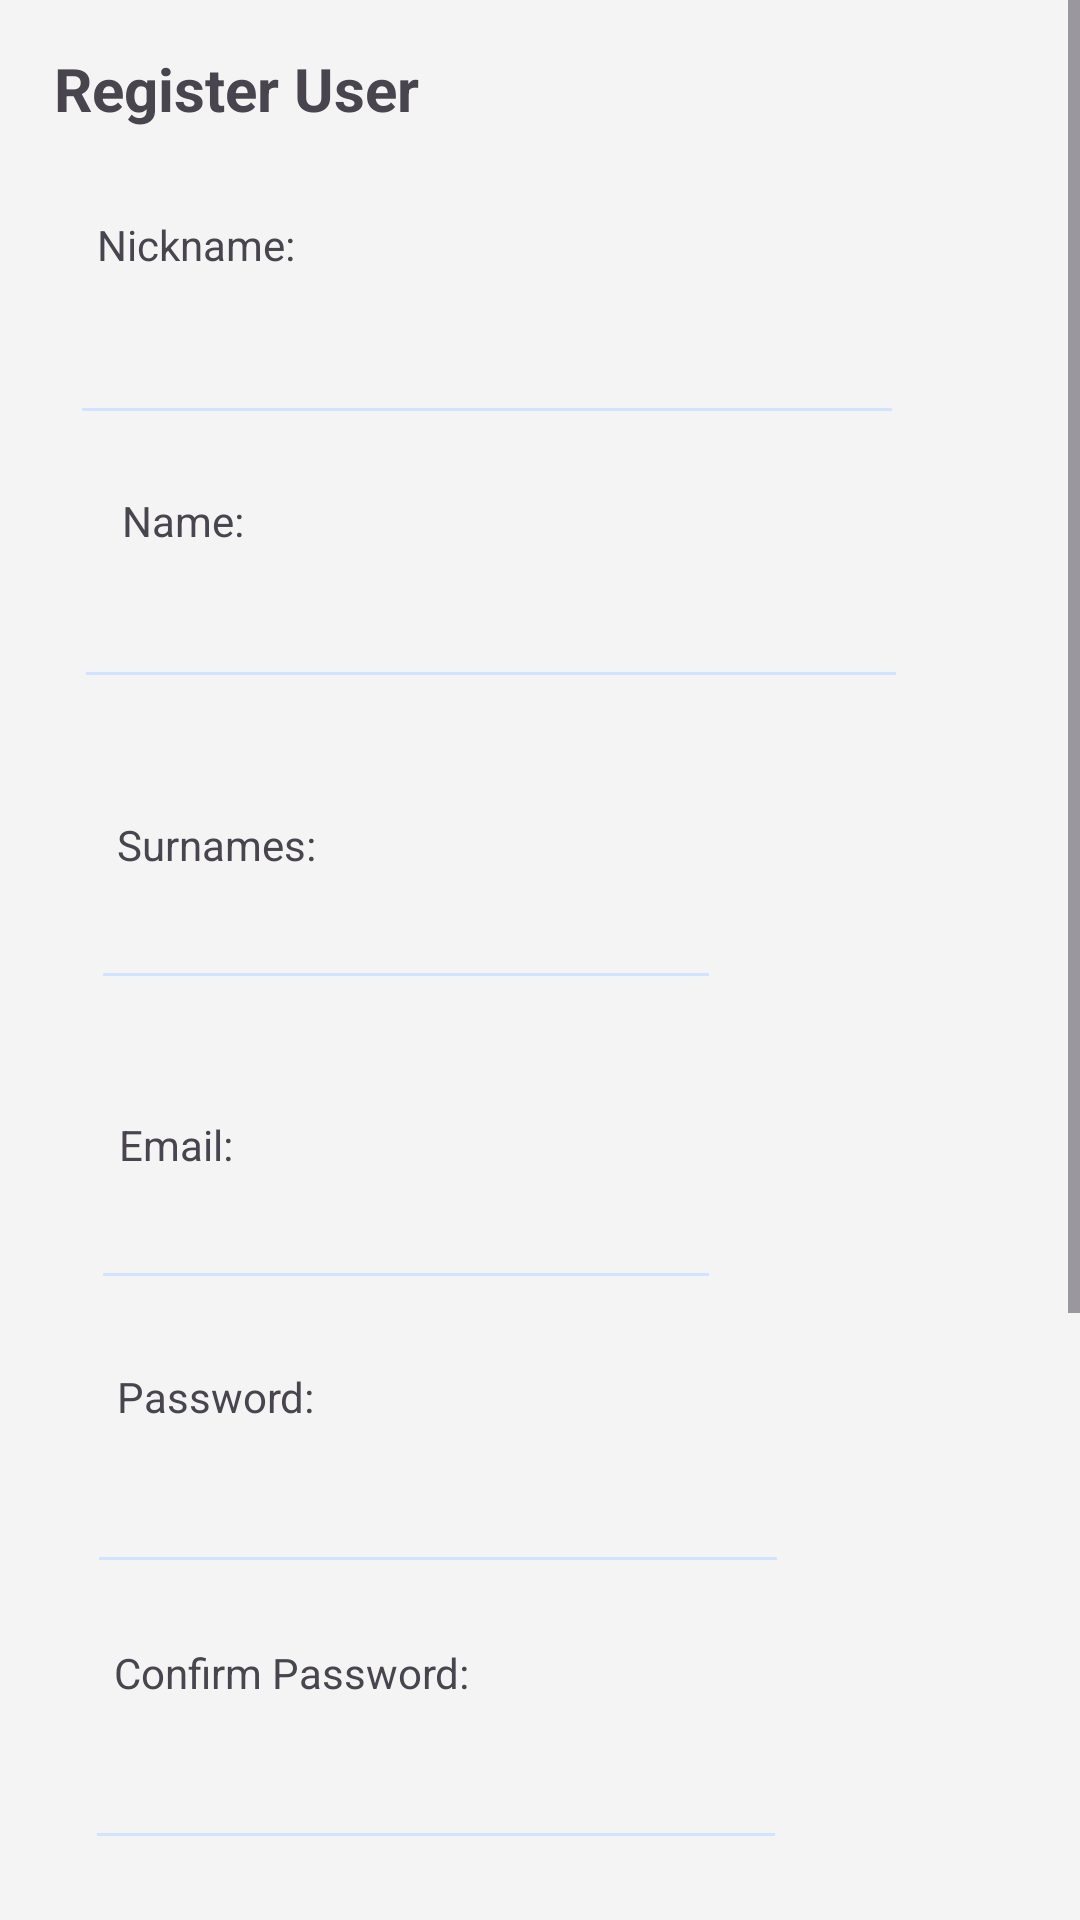

Here is an Android app screen rendered from its layout file. Give the layout XML and the strings, colors and styles it references.
<!-- AndroidManifest.xml: application theme Theme.SpinningCat -->
<!-- res/layout/activity_register.xml -->
<?xml version="1.0" encoding="utf-8"?>
<androidx.constraintlayout.widget.ConstraintLayout xmlns:android="http://schemas.android.com/apk/res/android"
    xmlns:app="http://schemas.android.com/apk/res-auto"
    xmlns:tools="http://schemas.android.com/tools"
    android:id="@+id/main"
    android:layout_width="match_parent"
    android:layout_height="match_parent"
    android:background="@color/bgColor"
    tools:context=".activities.Register">

    <ScrollView
        android:layout_width="match_parent"
        android:layout_height="match_parent"
        android:fillViewport="true"
        app:layout_constraintBottom_toBottomOf="parent"
        app:layout_constraintEnd_toEndOf="parent"
        app:layout_constraintStart_toStartOf="parent"
        app:layout_constraintTop_toTopOf="parent">

        <androidx.constraintlayout.widget.ConstraintLayout
            android:layout_width="match_parent"
            android:layout_height="wrap_content"
            tools:layout_editor_absoluteX="0dp"
            tools:layout_editor_absoluteY="-11dp">

            <TextView
                android:id="@+id/TvRegister"
                android:layout_width="wrap_content"
                android:layout_height="wrap_content"
                android:layout_marginTop="16dp"
                android:text="@string/register"
                android:textAlignment="center"
                android:textSize="20sp"
                android:textStyle="bold"
                app:layout_constraintEnd_toEndOf="parent"
                app:layout_constraintHorizontal_bias="0.076"
                app:layout_constraintStart_toStartOf="parent"
                app:layout_constraintTop_toTopOf="parent" />

            <TextView
                android:id="@+id/tvNickname"
                android:layout_width="wrap_content"
                android:layout_height="wrap_content"
                android:layout_marginTop="72dp"
                android:text="@string/tvNickname"
                app:layout_constraintEnd_toEndOf="parent"
                app:layout_constraintHorizontal_bias="0.11"
                app:layout_constraintStart_toStartOf="parent"
                app:layout_constraintTop_toTopOf="parent" />

            <EditText
                android:id="@+id/txtNickname"
                android:layout_width="278dp"
                android:layout_height="53dp"
                android:layout_marginTop="92dp"
                android:ems="10"
                android:inputType="text"
                app:layout_constraintEnd_toEndOf="parent"
                app:layout_constraintHorizontal_bias="0.285"
                app:layout_constraintStart_toStartOf="parent"
                app:layout_constraintTop_toTopOf="parent" />

            <TextView
                android:id="@+id/tvName"
                android:layout_width="wrap_content"
                android:layout_height="wrap_content"
                android:layout_marginTop="164dp"
                android:text="@string/tvName"
                app:layout_constraintEnd_toEndOf="parent"
                app:layout_constraintHorizontal_bias="0.127"
                app:layout_constraintStart_toStartOf="parent"
                app:layout_constraintTop_toTopOf="parent" />

            <EditText
                android:id="@+id/txtName"
                android:layout_width="278dp"
                android:layout_height="53dp"
                android:layout_marginTop="180dp"
                android:ems="10"
                android:inputType="text"
                app:layout_constraintEnd_toEndOf="parent"
                app:layout_constraintHorizontal_bias="0.3"
                app:layout_constraintStart_toStartOf="parent"
                app:layout_constraintTop_toTopOf="parent" />

            <TextView
                android:id="@+id/tvConfirmPasswd"
                android:layout_width="wrap_content"
                android:layout_height="wrap_content"
                android:layout_marginTop="548dp"
                android:text="@string/tvConfirmPassword"
                app:layout_constraintEnd_toEndOf="parent"
                app:layout_constraintHorizontal_bias="0.157"
                app:layout_constraintStart_toStartOf="parent"
                app:layout_constraintTop_toTopOf="parent" />

            <TextView
                android:id="@+id/tvPasswd"
                android:layout_width="wrap_content"
                android:layout_height="wrap_content"
                android:layout_marginTop="456dp"
                android:text="@string/tvPassword"
                app:layout_constraintEnd_toEndOf="parent"
                app:layout_constraintHorizontal_bias="0.133"
                app:layout_constraintStart_toStartOf="parent"
                app:layout_constraintTop_toTopOf="parent" />

            <EditText
                android:id="@+id/txtConfirmPasswd"
                android:layout_width="234dp"
                android:layout_height="52dp"
                android:layout_marginTop="568dp"
                android:ems="10"
                android:inputType="textPassword"
                app:layout_constraintEnd_toEndOf="parent"
                app:layout_constraintHorizontal_bias="0.225"
                app:layout_constraintStart_toStartOf="parent"
                app:layout_constraintTop_toTopOf="parent" />

            <TextView
                android:id="@+id/tvDate"
                android:layout_width="wrap_content"
                android:layout_height="wrap_content"
                android:layout_marginTop="652dp"
                android:text="@string/tvDate"
                app:layout_constraintEnd_toEndOf="parent"
                app:layout_constraintHorizontal_bias="0.134"
                app:layout_constraintStart_toStartOf="parent"
                app:layout_constraintTop_toTopOf="parent" />

            <EditText
                android:id="@+id/txtDate"
                android:layout_width="wrap_content"
                android:layout_height="wrap_content"
                android:layout_marginTop="672dp"
                android:clickable="true"
                android:cursorVisible="false"
                android:ems="10"
                android:focusable="false"
                android:inputType="textEmailAddress"
                app:layout_constraintEnd_toEndOf="parent"
                app:layout_constraintHorizontal_bias="0.203"
                app:layout_constraintStart_toStartOf="parent"
                app:layout_constraintTop_toTopOf="parent" />

            <EditText
                android:id="@+id/txtPasswd"
                android:layout_width="234dp"
                android:layout_height="52dp"
                android:layout_marginTop="476dp"
                android:ems="10"
                android:inputType="textPassword"
                app:layout_constraintEnd_toEndOf="parent"
                app:layout_constraintHorizontal_bias="0.231"
                app:layout_constraintStart_toStartOf="parent"
                app:layout_constraintTop_toTopOf="parent" />

            <EditText
                android:id="@+id/txtMail"
                android:layout_width="wrap_content"
                android:layout_height="wrap_content"
                android:layout_marginTop="392dp"
                android:ems="10"
                android:inputType="textEmailAddress"
                app:layout_constraintEnd_toEndOf="parent"
                app:layout_constraintHorizontal_bias="0.203"
                app:layout_constraintStart_toStartOf="parent"
                app:layout_constraintTop_toTopOf="parent" />

            <TextView
                android:id="@+id/tvMail"
                android:layout_width="wrap_content"
                android:layout_height="wrap_content"
                android:layout_marginTop="372dp"
                android:text="@string/tvEmail"
                app:layout_constraintEnd_toEndOf="parent"
                app:layout_constraintHorizontal_bias="0.123"
                app:layout_constraintStart_toStartOf="parent"
                app:layout_constraintTop_toTopOf="parent" />

            <EditText
                android:id="@+id/txtSurnames"
                android:layout_width="wrap_content"
                android:layout_height="wrap_content"
                android:layout_marginTop="292dp"
                android:ems="10"
                android:inputType="text"
                app:layout_constraintEnd_toEndOf="parent"
                app:layout_constraintHorizontal_bias="0.203"
                app:layout_constraintStart_toStartOf="parent"
                app:layout_constraintTop_toTopOf="parent" />

            <TextView
                android:id="@+id/tvSurnames"
                android:layout_width="wrap_content"
                android:layout_height="wrap_content"
                android:layout_marginTop="272dp"
                android:text="@string/tvSurnames"
                app:layout_constraintEnd_toEndOf="parent"
                app:layout_constraintHorizontal_bias="0.133"
                app:layout_constraintStart_toStartOf="parent"
                app:layout_constraintTop_toTopOf="parent" />

            <Button
                android:id="@+id/btnConfirm"
                android:layout_width="wrap_content"
                android:layout_height="wrap_content"
                android:layout_marginTop="888dp"
                android:text="@string/confirm"
                app:layout_constraintEnd_toEndOf="parent"
                app:layout_constraintHorizontal_bias="0.147"
                app:layout_constraintStart_toStartOf="parent"
                app:layout_constraintTop_toTopOf="parent" />

            <Button
                android:id="@+id/btnGoback"
                android:layout_width="wrap_content"
                android:layout_height="wrap_content"
                android:layout_marginTop="888dp"
                android:text="@string/cancel"
                app:layout_constraintEnd_toEndOf="parent"
                app:layout_constraintHorizontal_bias="0.805"
                app:layout_constraintStart_toStartOf="parent"
                app:layout_constraintTop_toTopOf="parent" />

            <RadioGroup
                android:id="@+id/Rgroup"
                android:layout_width="296dp"
                android:layout_height="46dp"
                android:layout_marginTop="760dp"
                android:orientation="horizontal"
                app:layout_constraintEnd_toEndOf="parent"
                app:layout_constraintHorizontal_bias="0.33"
                app:layout_constraintStart_toStartOf="parent"
                app:layout_constraintTop_toTopOf="parent">

                <RadioButton
                    android:id="@+id/RbClient"
                    android:layout_width="wrap_content"
                    android:layout_height="wrap_content"
                    android:layout_weight="1"
                    android:text="@string/client" />

                <RadioButton
                    android:id="@+id/RbTrainer"
                    android:layout_width="wrap_content"
                    android:layout_height="wrap_content"
                    android:layout_weight="1"
                    android:text="@string/trainer" />
            </RadioGroup>

            <TextView
                android:id="@+id/alreadyAcc"
                android:layout_width="wrap_content"
                android:layout_height="wrap_content"
                android:layout_marginTop="840dp"
                android:text="@string/alreadyAccount"
                app:layout_constraintEnd_toEndOf="parent"
                app:layout_constraintHorizontal_bias="0.195"
                app:layout_constraintStart_toStartOf="parent"
                app:layout_constraintTop_toTopOf="parent" />

        </androidx.constraintlayout.widget.ConstraintLayout>
    </ScrollView>
</androidx.constraintlayout.widget.ConstraintLayout>
<!-- resources referenced by this layout -->
<resources>
  <color name="bgColor">#FFF4F4F4</color>
  <string name="alreadyAccount"><a href="">Already have an account? Log in</a></string>
  <string name="cancel">Cancel</string>
  <string name="client">Client</string>
  <string name="confirm">Confirm</string>
  <string name="register">Register User</string>
  <string name="trainer">Trainer</string>
  <string name="tvConfirmPassword">Confirm Password:</string>
  <string name="tvDate">Birthdate:</string>
  <string name="tvEmail">Email:</string>
  <string name="tvName">Name:</string>
  <string name="tvNickname">Nickname:</string>
  <string name="tvPassword">Password:</string>
  <string name="tvSurnames">Surnames:</string>
  <style name="Theme.SpinningCat" parent="Base.Theme.SpinningCat" />
  <style name="Base.Theme.SpinningCat" parent="Theme.Material3.DayNight.NoActionBar">
          
          
          <item name="backgroundTint">#D1E3FF</item>
      </style>
</resources>
